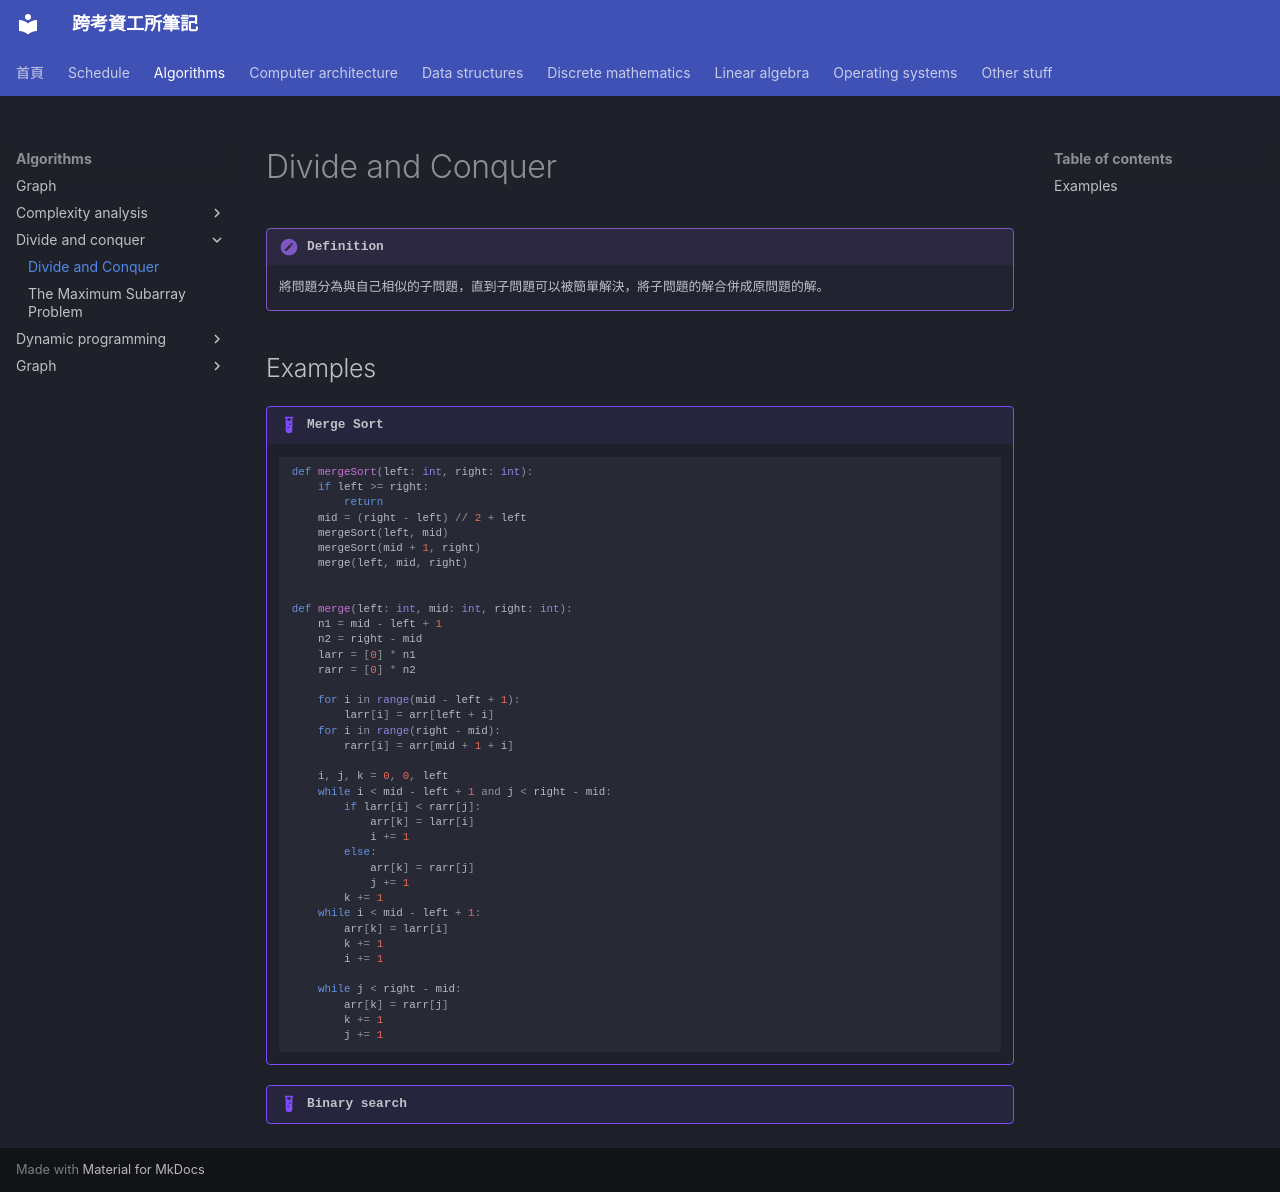

repository: xDDoubleTea/cs-grad-notes · page: algorithms/divide-and-conquer/concept/index.html · generator: mkdocs

# Divide and Conquer


!!! definition
    
    將問題分為與自己相似的子問題，直到子問題可以被簡單解決，將子問題的解合併成原問題的解。
    

## Examples

!!! example "Merge Sort"
    
    ```python
    def mergeSort(left: int, right: int):
        if left >= right:
            return
        mid = (right - left) // 2 + left
        mergeSort(left, mid)
        mergeSort(mid + 1, right)
        merge(left, mid, right)


    def merge(left: int, mid: int, right: int):
        n1 = mid - left + 1
        n2 = right - mid
        larr = [0] * n1
        rarr = [0] * n2

        for i in range(mid - left + 1):
            larr[i] = arr[left + i]
        for i in range(right - mid):
            rarr[i] = arr[mid + 1 + i]

        i, j, k = 0, 0, left
        while i < mid - left + 1 and j < right - mid:
            if larr[i] < rarr[j]:
                arr[k] = larr[i]
                i += 1
            else:
                arr[k] = rarr[j]
                j += 1
            k += 1
        while i < mid - left + 1:
            arr[k] = larr[i]
            k += 1
            i += 1

        while j < right - mid:
            arr[k] = rarr[j]
            k += 1
            j += 1
    ```
!!! example "Binary search"
    
